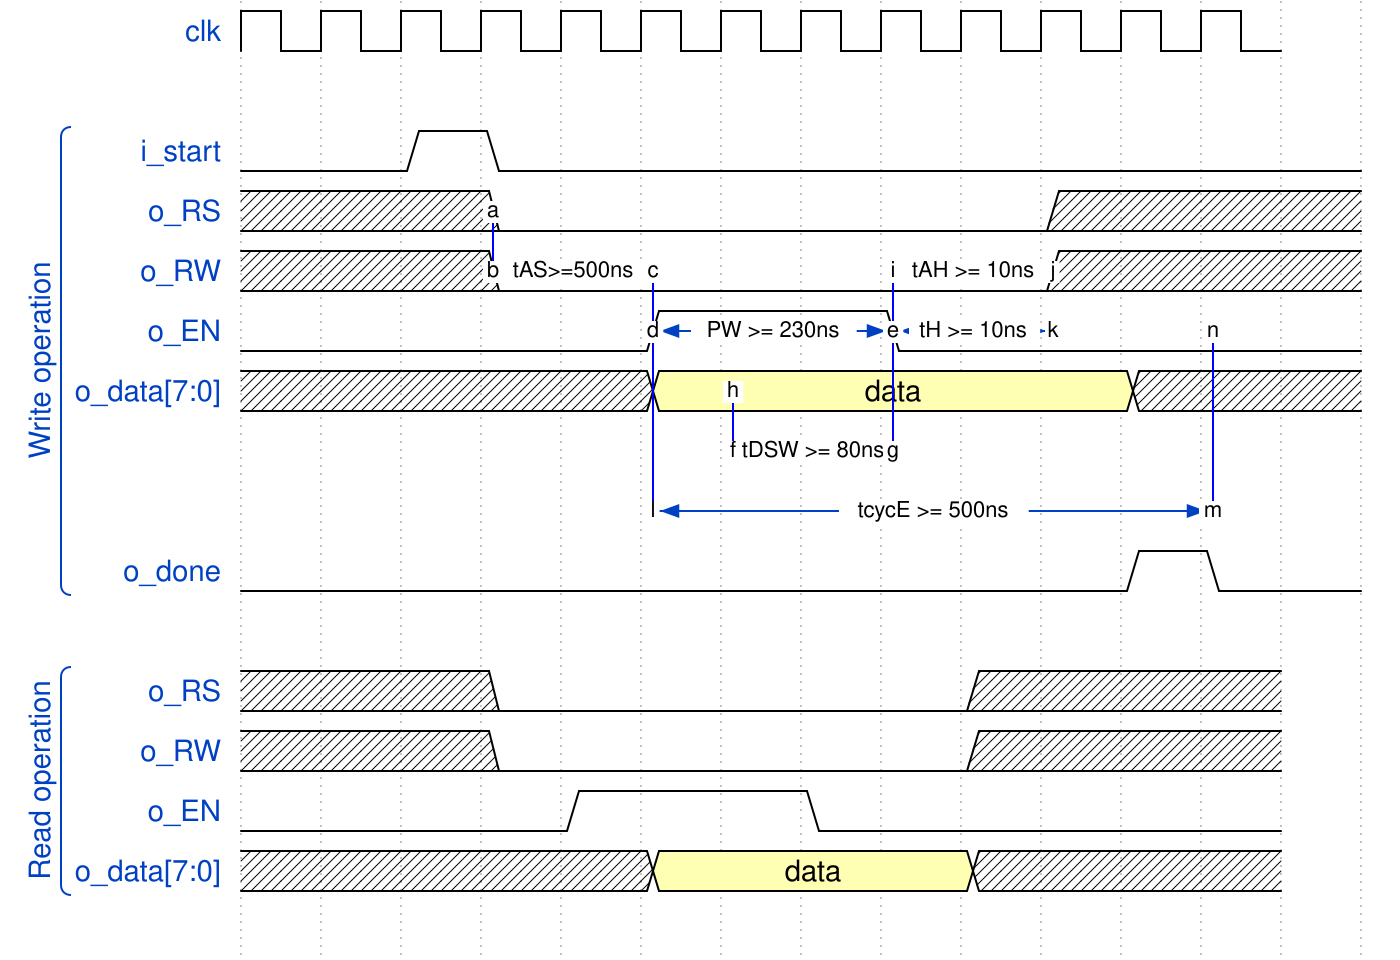

The timing diagram above was drawn with WaveDrom. Write its source.

{signal: [
  {name: 'clk',         wave: 'p............', period : 1 },
  {},
  ['Write operation',
   {name: 'i_start',     wave: '0.10..........', period : 1},
  {name: 'o_RS',        wave: 'x..0......x...',   node : '...a'},
  {name: 'o_RW',        wave: 'x..0......x...',   node : '...b.c..i.j'},
  {name: 'o_EN',        wave: '0....1..0.....',   node : '.....d..e.k.n'},
  {name: 'o_data[7:0]', wave: 'x....3.....x..',   node : '......h',               data: ['data']},
  {                                               node : '......f.g'},
  {                                               node : '.....l......m'},
  {name: 'o_done',     wave: '0..........10.'},
   ],
   
  {},
  ['Read operation',
  {name: 'o_RS',        wave: 'x..0.....x...'},
  {name: 'o_RW',        wave: 'x..0.....x...'},
  {name: 'o_EN',        wave: '0...1..0.....'},
  {name: 'o_data[7:0]', wave: 'x....3...x...', data: ['data']},
   ],
  {},
],
   edge: [
   'a-|b',
   'b<->c tAS>=500ns',
   'c-d',
   'd<->e PW >= 230ns',
   'e-g',
   'h-f', 'e-i', 'd-l','n-m',
   'f<->g tDSW >= 80ns',
   'j<->i tAH >= 10ns',
   'e<->k tH >= 10ns',
   'l<->m tcycE >= 500ns'
  ]
   
   
   }
